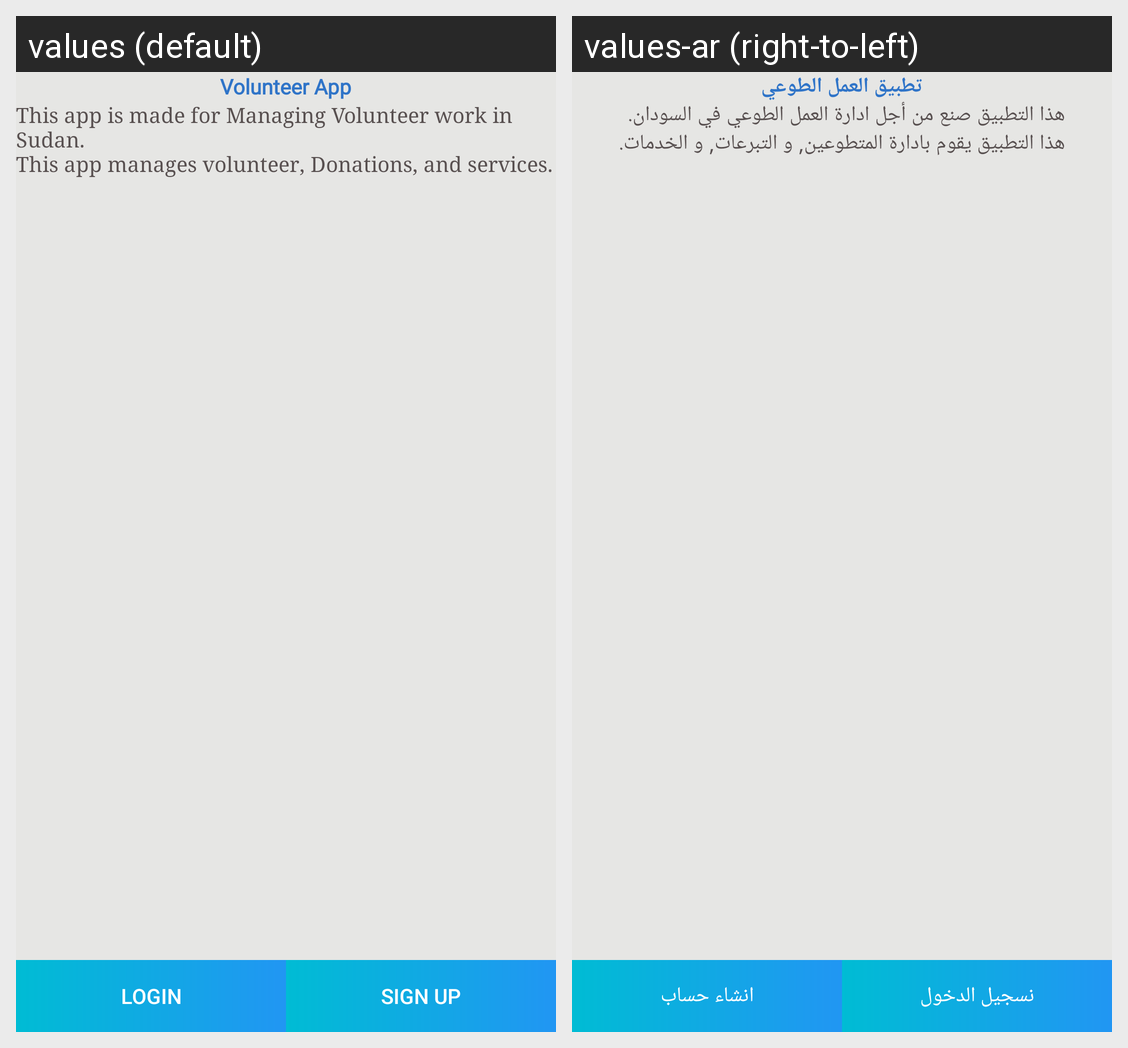

For this localized Android screen grid, give each drawn string resource with its value in every locale shown.
Android screen res/layout/activity_main.xml rendered under 2 locales, left to right: values (default), values-ar (right-to-left). Device: Nexus 5 (rendered at 1080×1920; each locale shown at half size, 540×960, under a caption strip naming it); theme Theme.VolunteerApp.
Strings drawn on this screen, with the default value and each locale's value (text and hints the layout hard-codes, and strings that could not be matched under every locale, appear in the picture but are not listed):

main_btn_login
  values: Login
  values-ar: نسجيل الدخول

main_btn_create
  values: Sign up
  values-ar: انشاء حساب

app_name
  values: Volunteer App
  values-ar: تطبيق العمل الطوعي

app_description
  values: This app is made for Managing Volunteer work in Sudan.
      This app manages volunteer, Donations, and services.
  values-ar: هذا التطبيق صنع من أجل ادارة العمل الطوعي في السودان. 
      هذا التطبيق يقوم بادارة المتطوعين, و التبرعات, و الخدمات.
